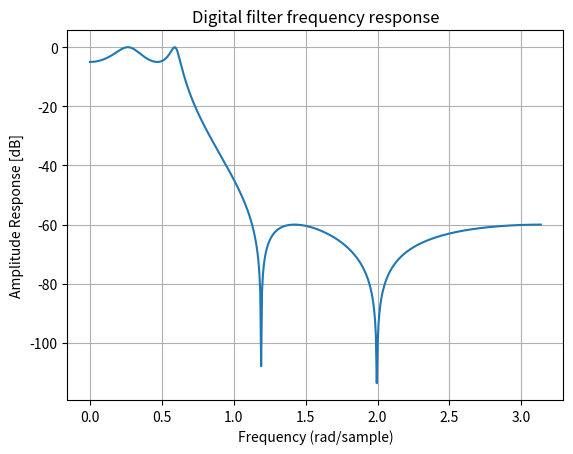

Generate this figure with matplotlib:
import numpy as np
import scipy.signal as signal
import matplotlib.pyplot as plt

b, a = signal.iirfilter(4, Wn=0.2, rp=5, rs=60, btype='lowpass', ftype='ellip')
w, h = signal.freqz(b, a)

plt.title('Digital filter frequency response')
plt.plot(w, 20*np.log10(np.abs(h)))
plt.title('Digital filter frequency response')
plt.ylabel('Amplitude Response [dB]')
plt.xlabel('Frequency (rad/sample)')
plt.grid()
plt.show()